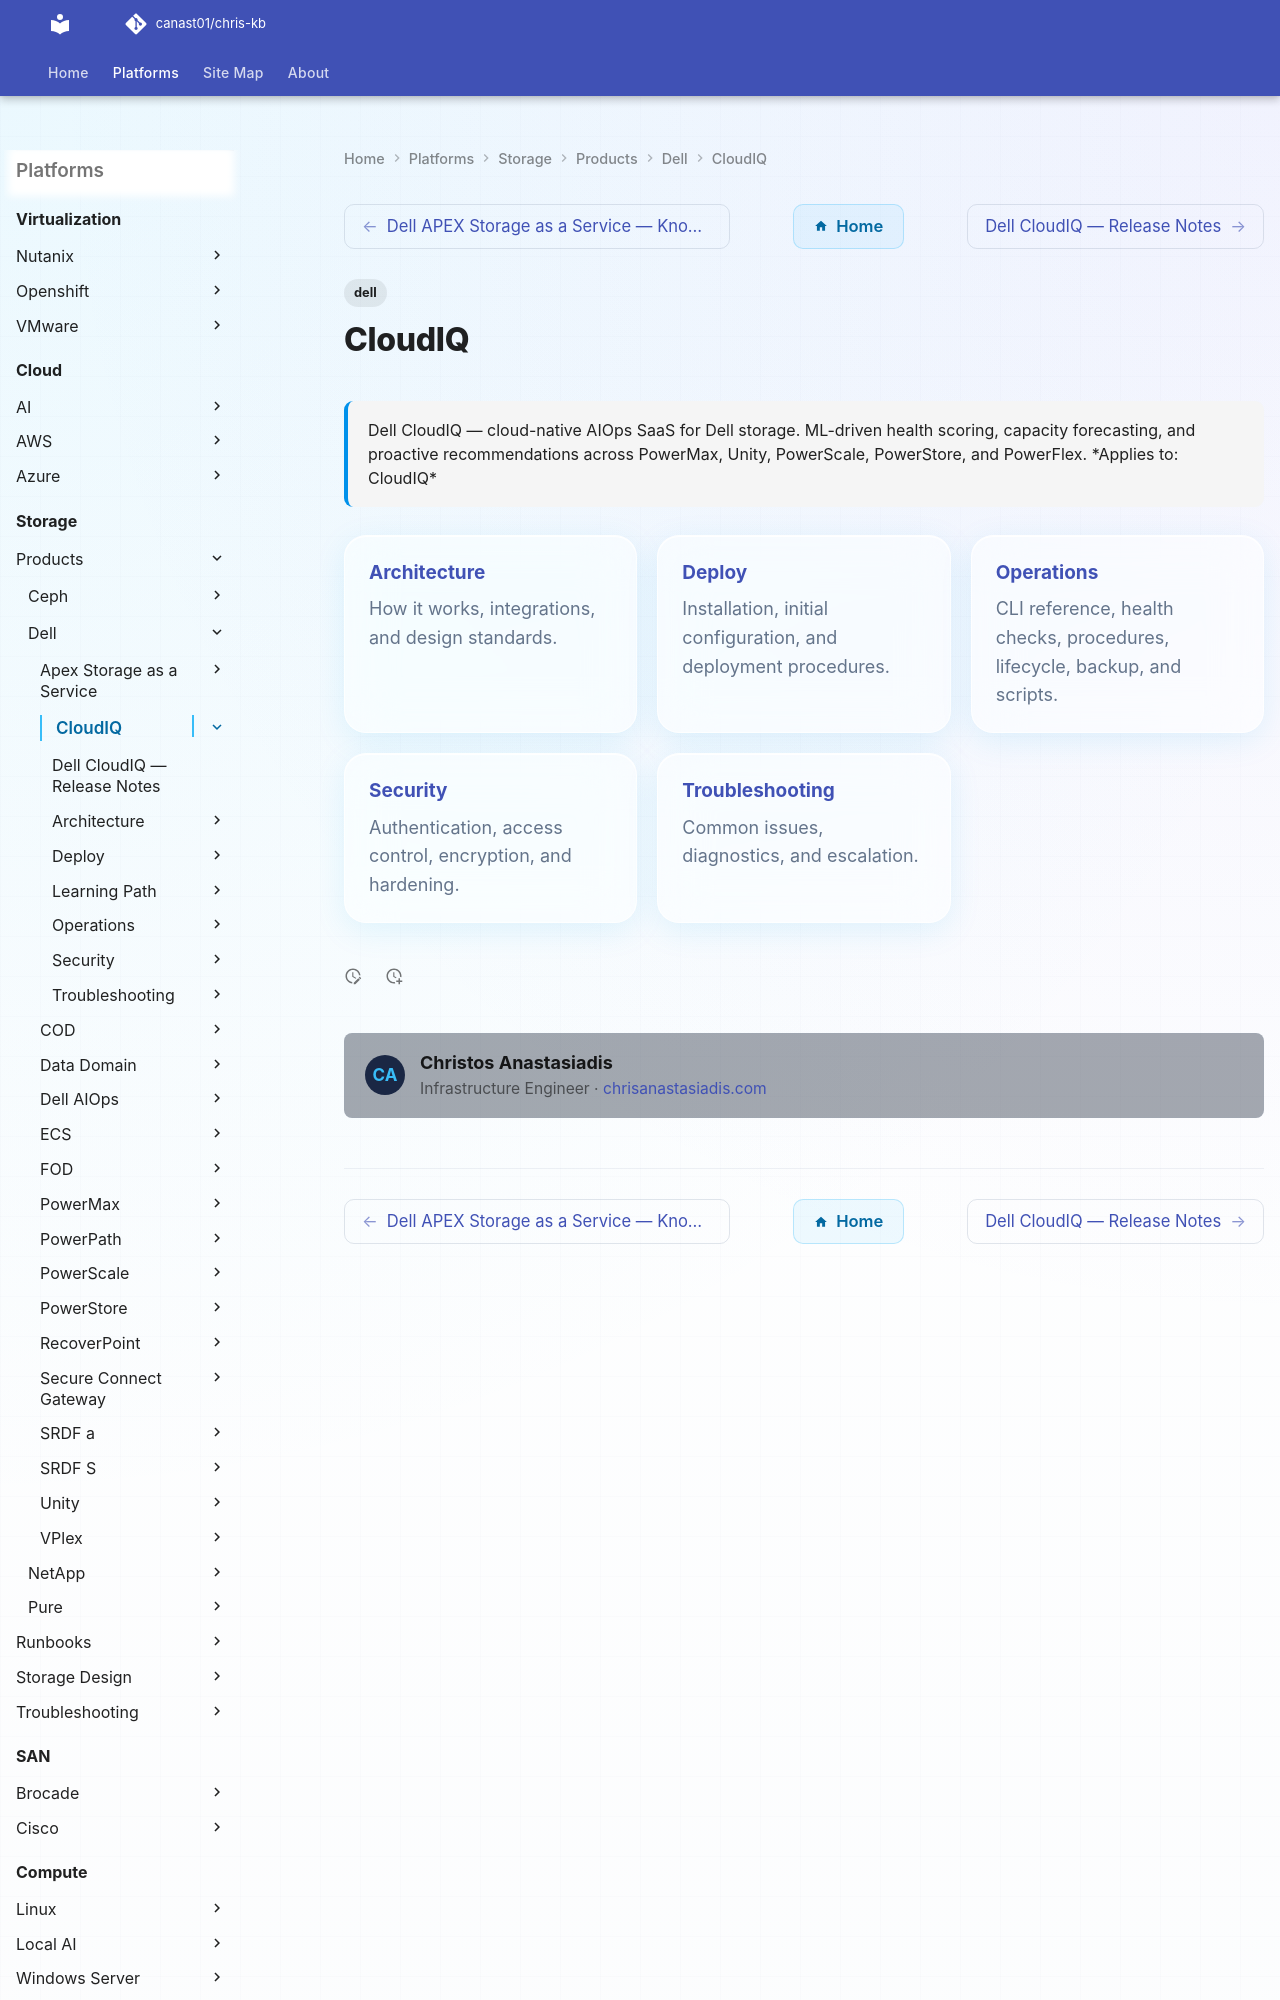

repository: canast01/chris-kb · page: storage/products/dell/cloudiq/index.html · generator: mkdocs

---
tags:
  - dell
description: "Dell CloudIQ — cloud-native AIOps SaaS for Dell storage. ML-driven health scoring, capacity forecasting, and proactive recommendations across PowerMax..."
---
# CloudIQ

<div class="kb-summary">
Dell CloudIQ — cloud-native AIOps SaaS for Dell storage. ML-driven health scoring, capacity forecasting, and proactive recommendations across PowerMax, Unity, PowerScale, PowerStore, and PowerFlex.

*Applies to: CloudIQ*
</div>
